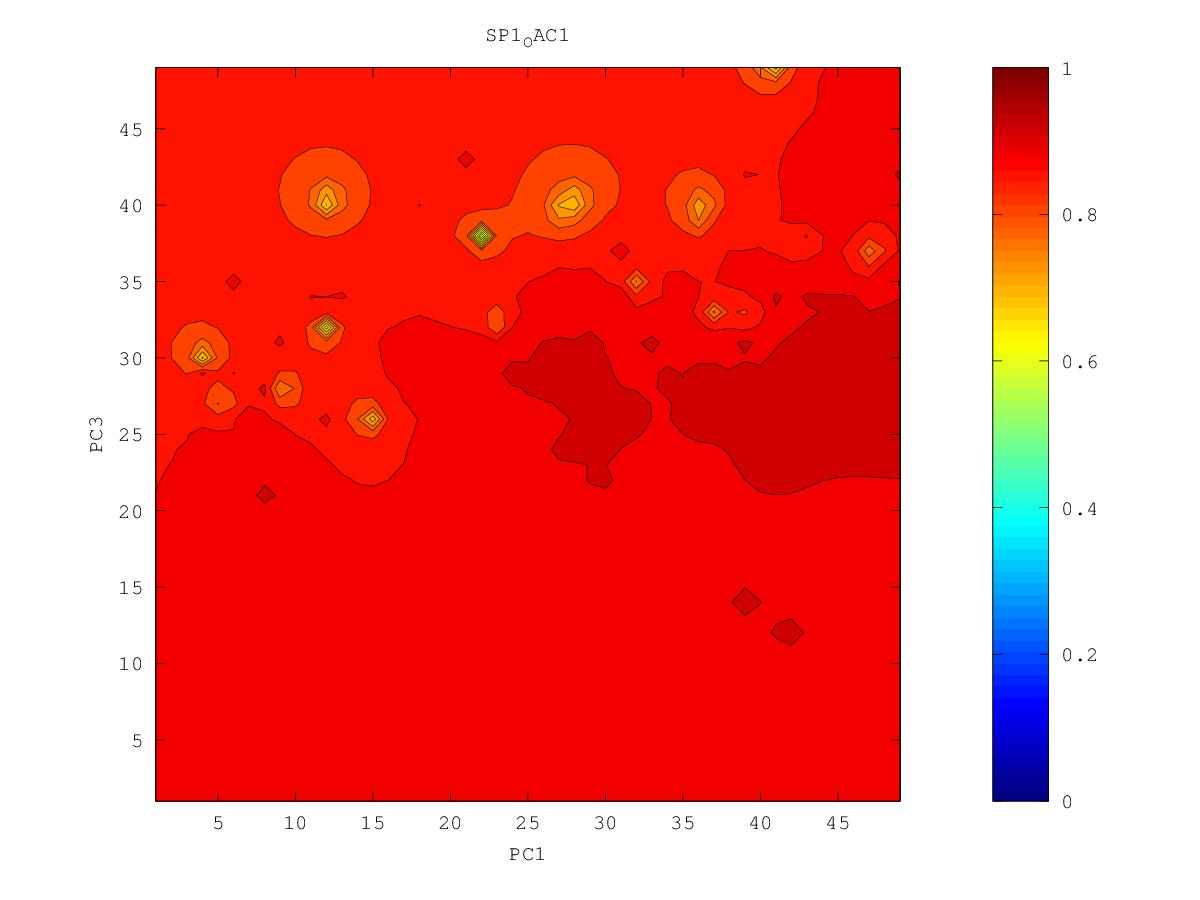

The file beside this chart, header and first rows:
0.897430541711, 0.898974750738, 0.900508376101, 0.90222336164, 0.904303802168, 0.907005790694, 0.911271215307, 0.933212898092, 0.914611170442, 0.910021521859, 0.905245822423, 0.895343964043, 0.894490111698, 0.907645659275, 0.928777193206, 0.926251115386, 0.932703625929, 0.933856561036, 0.937566816007, 0.940485501122, 0.941382999016, 0.942271899792, 0.950737601794, 0.938607584774
0.8971, 0.8986, 0.8998, 0.9012, 0.9032, 0.9057, 0.9093, 0.9142, 0.9133, 0.9046, 0.8934, 0.8701, 0.846, 0.8988, 0.9094, 0.9215, 0.9309, 0.9331, 0.9379, 0.9399, 0.9398, 0.9394, 0.9388, 0.9362
0.8985, 0.8994, 0.8994, 0.9002, 0.902, 0.9043, 0.9074, 0.9124, 0.9172, 0.9034, 0.8903, 0.8615, 0.7889, 0.85, 0.9002, 0.9188, 0.9277, 0.9337, 0.9431, 0.9434, 0.9433, 0.94, 0.9389, 0.9353
0.9115, 0.9033, 0.8994, 0.899, 0.9007, 0.9034, 0.9062, 0.9099, 0.921, 0.9058, 0.8951, 0.8884, 0.8737, 0.875, 0.9075, 0.9282, 0.9328, 0.9357, 0.9512, 0.9419, 0.9398, 0.9401, 0.9403, 0.9355
0.9007, 0.9113, 0.8996, 0.897, 0.8995, 0.904, 0.9069, 0.9095, 0.9252, 0.9035, 0.8984, 0.9028, 0.8929, 0.9196, 0.9169, 0.9292, 0.9299, 0.9395, 0.9439, 0.9389, 0.9371, 0.9366, 0.9384, 0.939
0.8856, 0.8942, 0.8924, 0.8928, 0.8975, 0.9127, 0.9183, 0.9063, 0.9031, 0.9003, 0.9049, 0.8881, 0.8895, 0.9035, 0.9142, 0.93, 0.9281, 0.9327, 0.9373, 0.9405, 0.9369, 0.9349, 0.9354, 0.935
0.8686, 0.8746, 0.8809, 0.8864, 0.8923, 0.9001, 0.9045, 0.9, 0.8972, 0.8965, 0.8976, 0.8486, 0.8627, 0.9063, 0.9125, 0.9313, 0.9237, 0.9297, 0.9386, 0.952, 0.937, 0.9339, 0.9331, 0.9323
0.8381, 0.8533, 0.8694, 0.8792, 0.8857, 0.8905, 0.893, 0.893, 0.8922, 0.8921, 0.8965, 0.8608, 0.8683, 0.8977, 0.9084, 0.9166, 0.9201, 0.9242, 0.9301, 0.9361, 0.9353, 0.9339, 0.9333, 0.932
0.6821, 0.8241, 0.8598, 0.8731, 0.8801, 0.8844, 0.8871, 0.8882, 0.8877, 0.887, 0.8854, 0.8823, 0.8865, 0.8975, 0.9065, 0.9334, 0.9232, 0.9236, 0.9256, 0.9298, 0.9326, 0.9398, 0.9371, 0.9328
0.7807, 0.8296, 0.8576, 0.8695, 0.8758, 0.8798, 0.8835, 0.8886, 0.8843, 0.8824, 0.8825, 0.8848, 0.8903, 0.9021, 0.9154, 0.8968, 0.8743, 0.8939, 0.9196, 0.9246, 0.9301, 0.9344, 0.9414, 0.9334
0.8413, 0.8497, 0.8607, 0.8681, 0.8725, 0.8753, 0.8786, 0.8913, 0.8788, 0.8782, 0.877, 0.8826, 0.8893, 0.8962, 0.8977, 0.8838, 0.8447, 0.8791, 0.9347, 0.9244, 0.9362, 0.9335, 0.9346, 0.9367
0.8567, 0.8594, 0.8638, 0.8675, 0.8697, 0.8704, 0.8696, 0.8666, 0.8627, 0.8689, 0.8638, 0.8801, 0.8894, 0.8933, 0.8963, 0.8749, 0.8565, 0.8871, 0.919, 0.9234, 0.9286, 0.9462, 0.9337, 0.9332
0.8628, 0.8638, 0.8655, 0.8669, 0.8672, 0.866, 0.8619, 0.8518, 0.8257, 0.8024, 0.8486, 0.8581, 0.8775, 0.8857, 0.8882, 0.8776, 0.7657, 0.8833, 0.9104, 0.9216, 0.9368, 0.9336, 0.9317, 0.9304
0.8656, 0.8657, 0.8661, 0.8662, 0.8654, 0.8631, 0.8576, 0.8448, 0.804, 0.7493, 0.7742, 0.8477, 0.8718, 0.883, 0.8891, 0.8894, 0.8831, 0.8942, 0.9084, 0.9203, 0.9397, 0.9403, 0.9314, 0.937
0.8668, 0.8665, 0.8662, 0.8656, 0.8643, 0.8617, 0.857, 0.8486, 0.8354, 0.8282, 0.8383, 0.8569, 0.8721, 0.8845, 0.899, 0.9023, 0.8989, 0.9022, 0.9113, 0.9226, 0.9267, 0.9282, 0.9286, 0.9302
0.8673, 0.8667, 0.866, 0.865, 0.8635, 0.8612, 0.858, 0.8539, 0.85, 0.8498, 0.8552, 0.8641, 0.8729, 0.8822, 0.8998, 0.8941, 0.8998, 0.9065, 0.9147, 0.9245, 0.9296, 0.9282, 0.9267, 0.9266
0.8673, 0.8665, 0.8655, 0.8643, 0.8627, 0.8607, 0.8585, 0.8565, 0.8557, 0.8574, 0.8619, 0.8678, 0.8723, 0.8715, 0.8626, 0.8798, 0.9111, 0.9107, 0.9381, 0.9217, 0.9254, 0.9267, 0.9269, 0.9271
0.8671, 0.8661, 0.865, 0.8635, 0.8617, 0.8596, 0.8575, 0.856, 0.8561, 0.8588, 0.8642, 0.8708, 0.8751, 0.8665, 0.7719, 0.8609, 0.8993, 0.9139, 0.9233, 0.9211, 0.9233, 0.9265, 0.9309, 0.9358
0.8668, 0.8657, 0.8643, 0.8625, 0.8603, 0.8576, 0.8546, 0.852, 0.8513, 0.8546, 0.8631, 0.8761, 0.9065, 0.8779, 0.8726, 0.9146, 0.9103, 0.9123, 0.9181, 0.9219, 0.9246, 0.9277, 0.9364, 0.9322
0.8664, 0.8652, 0.8636, 0.8615, 0.8587, 0.8549, 0.8499, 0.8436, 0.8383, 0.841, 0.8549, 0.8859, 0.8806, 0.8835, 0.8894, 0.8992, 0.9089, 0.9139, 0.9208, 0.9284, 0.9296, 0.9286, 0.9289, 0.9289
0.8661, 0.8648, 0.863, 0.8606, 0.8572, 0.8523, 0.8445, 0.8308, 0.8061, 0.802, 0.8331, 0.8583, 0.8738, 0.8869, 0.906, 0.9017, 0.9081, 0.9166, 0.9601, 0.9317, 0.934, 0.9342, 0.9294, 0.9287
0.8659, 0.8645, 0.8627, 0.8601, 0.8565, 0.8508, 0.8412, 0.8215, 0.7558, 0.7045, 0.7977, 0.8458, 0.8692, 0.886, 0.8994, 0.9048, 0.9103, 0.9179, 0.9291, 0.941, 0.9655, 0.9376, 0.9297, 0.9279
0.8658, 0.8645, 0.8627, 0.8603, 0.8567, 0.8513, 0.8425, 0.8267, 0.7965, 0.7313, 0.7812, 0.8422, 0.8669, 0.8854, 0.9215, 0.9198, 0.9136, 0.9196, 0.9314, 0.9439, 0.9481, 0.935, 0.9281, 0.9254
0.8659, 0.8647, 0.8631, 0.861, 0.858, 0.8536, 0.8472, 0.8377, 0.8253, 0.8156, 0.8265, 0.8484, 0.8661, 0.881, 0.8937, 0.9014, 0.9105, 0.9188, 0.9281, 0.9355, 0.9514, 0.9324, 0.9256, 0.9223
0.866, 0.8651, 0.8638, 0.8622, 0.86, 0.8569, 0.8528, 0.8477, 0.8424, 0.8397, 0.8433, 0.8526, 0.8642, 0.8764, 0.8886, 0.8949, 0.8985, 0.9097, 0.9208, 0.9254, 0.9319, 0.9307, 0.9219, 0.9187
0.8663, 0.8656, 0.8647, 0.8637, 0.8623, 0.8607, 0.8585, 0.8558, 0.8527, 0.849, 0.8465, 0.8486, 0.8584, 0.8709, 0.8846, 0.8871, 0.8757, 0.8891, 0.9156, 0.9181, 0.9544, 0.9213, 0.917, 0.9147
0.8666, 0.8661, 0.8656, 0.8652, 0.8649, 0.8649, 0.8645, 0.8636, 0.8638, 0.8545, 0.8389, 0.8228, 0.8434, 0.8641, 0.8737, 0.8717, 0.8295, 0.8174, 0.8953, 0.909, 0.9136, 0.9133, 0.9118, 0.9105
0.8668, 0.8666, 0.8664, 0.8665, 0.8673, 0.87, 0.8746, 0.8711, 0.8869, 0.8598, 0.8293, 0.5447, 0.8276, 0.8634, 0.8711, 0.8715, 0.8648, 0.8761, 0.9034, 0.9134, 0.9084, 0.9077, 0.9071, 0.9066
0.867, 0.8669, 0.8669, 0.8674, 0.8687, 0.8734, 0.9065, 0.8741, 0.8682, 0.8596, 0.8444, 0.8297, 0.857, 0.8753, 0.8729, 0.8757, 0.8788, 0.8868, 0.9, 0.9141, 0.9054, 0.9035, 0.903, 0.903
0.867, 0.867, 0.8671, 0.8675, 0.8685, 0.8707, 0.873, 0.8709, 0.8682, 0.8645, 0.8589, 0.8568, 0.8633, 0.8706, 0.8745, 0.8785, 0.8832, 0.8894, 0.8973, 0.9044, 0.901, 0.8995, 0.8992, 0.8997
0.867, 0.8669, 0.8669, 0.8671, 0.8676, 0.8684, 0.869, 0.8695, 0.8716, 0.8761, 0.868, 0.8655, 0.8676, 0.8716, 0.8756, 0.8799, 0.8852, 0.8918, 0.8959, 0.8968, 0.8964, 0.8957, 0.8952, 0.896
0.8669, 0.8667, 0.8665, 0.8664, 0.8664, 0.8666, 0.867, 0.8681, 0.8727, 0.8902, 0.8715, 0.8685, 0.8697, 0.8726, 0.8761, 0.8803, 0.8861, 0.8998, 0.9012, 0.8952, 0.8938, 0.8925, 0.8909, 0.8902
0.8667, 0.8663, 0.8659, 0.8654, 0.865, 0.8647, 0.8646, 0.8651, 0.8669, 0.8687, 0.868, 0.8682, 0.8699, 0.8727, 0.8759, 0.8796, 0.8846, 0.8924, 0.8985, 0.8966, 0.8941, 0.8925, 0.8886, 0.88
0.8666, 0.8659, 0.8652, 0.8643, 0.8634, 0.8623, 0.8613, 0.8607, 0.8609, 0.862, 0.8636, 0.866, 0.8689, 0.8721, 0.8752, 0.8781, 0.8814, 0.8876, 0.9032, 0.8958, 0.8921, 0.8836, 0.8718, 0.8556
0.8664, 0.8655, 0.8644, 0.8631, 0.8615, 0.8595, 0.857, 0.8544, 0.8529, 0.8539, 0.8576, 0.8624, 0.867, 0.8712, 0.8748, 0.8768, 0.8773, 0.8786, 0.8807, 0.881, 0.878, 0.8688, 0.8385, 0.7121
0.8663, 0.865, 0.8637, 0.8619, 0.8596, 0.8564, 0.8516, 0.845, 0.8383, 0.839, 0.8481, 0.8575, 0.8648, 0.8708, 0.8771, 0.8798, 0.8727, 0.8682, 0.8689, 0.871, 0.8704, 0.8642, 0.8441, 0.8126
0.8661, 0.8647, 0.8631, 0.861, 0.8581, 0.8537, 0.8462, 0.8319, 0.8035, 0.7983, 0.8331, 0.8521, 0.8627, 0.8704, 0.8802, 0.8927, 0.866, 0.8463, 0.853, 0.8628, 0.8667, 0.8663, 0.863, 0.8626
0.8659, 0.8644, 0.8627, 0.8605, 0.8573, 0.8523, 0.8435, 0.8242, 0.7517, 0.6963, 0.823, 0.8493, 0.8614, 0.8695, 0.8773, 0.889, 0.87, 0.6345, 0.8322, 0.8574, 0.8652, 0.8715, 0.8729, 0.8967
0.8656, 0.8642, 0.8626, 0.8604, 0.8574, 0.8529, 0.8455, 0.8323, 0.8102, 0.8076, 0.834, 0.8514, 0.8616, 0.8687, 0.8757, 0.89, 0.8775, 0.8343, 0.8467, 0.8577, 0.8615, 0.8872, 0.8687, 0.8803
0.8654, 0.8642, 0.8628, 0.8609, 0.8584, 0.8549, 0.85, 0.8437, 0.8379, 0.8388, 0.8469, 0.8558, 0.8629, 0.8683, 0.8729, 0.8767, 0.8795, 0.8819, 0.8679, 0.861, 0.849, 0.8155, 0.8449, 0.874
0.8652, 0.8643, 0.8632, 0.8617, 0.8598, 0.8574, 0.8546, 0.8517, 0.85, 0.8511, 0.8549, 0.8599, 0.8646, 0.8685, 0.8716, 0.8739, 0.8768, 0.8807, 0.8958, 0.8653, 0.8483, 0.7732, 0.8414, 0.8794
0.8652, 0.8646, 0.8637, 0.8626, 0.8613, 0.8598, 0.8582, 0.8569, 0.8566, 0.8576, 0.8599, 0.8631, 0.8664, 0.8696, 0.872, 0.8732, 0.8743, 0.877, 0.8767, 0.8683, 0.8647, 0.8983, 0.881, 0.897
0.8654, 0.8649, 0.8643, 0.8636, 0.8627, 0.8618, 0.861, 0.8605, 0.8605, 0.8614, 0.8631, 0.8654, 0.8682, 0.8718, 0.8757, 0.8744, 0.8725, 0.8772, 0.8876, 0.8686, 0.8692, 0.8699, 0.8839, 0.9188
0.8656, 0.8654, 0.865, 0.8645, 0.864, 0.8635, 0.8631, 0.8629, 0.8632, 0.8639, 0.8652, 0.8669, 0.8694, 0.8743, 0.9019, 0.8783, 0.8687, 0.8647, 0.86, 0.8605, 0.8911, 0.8546, 0.8397, 0.8838
0.8659, 0.8658, 0.8656, 0.8654, 0.8651, 0.8648, 0.8647, 0.8647, 0.865, 0.8656, 0.8665, 0.8677, 0.8695, 0.8724, 0.8766, 0.8716, 0.8631, 0.8519, 0.8296, 0.8198, 0.8571, 0.8435, 0.8105, 0.8667
0.8663, 0.8663, 0.8662, 0.8661, 0.866, 0.8659, 0.8659, 0.866, 0.8663, 0.8667, 0.8674, 0.8681, 0.869, 0.8697, 0.8693, 0.8659, 0.8588, 0.8445, 0.7989, 0.6913, 0.8957, 0.8565, 0.8573, 0.8735
0.8667, 0.8668, 0.8668, 0.8668, 0.8668, 0.8669, 0.8669, 0.8671, 0.8673, 0.8676, 0.868, 0.8683, 0.8685, 0.8683, 0.8671, 0.8641, 0.8585, 0.8485, 0.832, 0.8274, 0.8498, 0.8601, 0.8663, 0.8757
0.8671, 0.8673, 0.8674, 0.8675, 0.8676, 0.8676, 0.8677, 0.8679, 0.8681, 0.8683, 0.8685, 0.8686, 0.8685, 0.868, 0.8667, 0.8644, 0.8607, 0.8556, 0.8506, 0.8506, 0.8568, 0.8635, 0.8695, 0.8759
0.8675, 0.8677, 0.8679, 0.8681, 0.8682, 0.8683, 0.8685, 0.8686, 0.8688, 0.8689, 0.869, 0.869, 0.8688, 0.8682, 0.8672, 0.8656, 0.8635, 0.8611, 0.8595, 0.86, 0.863, 0.8671, 0.8716, 0.8761
